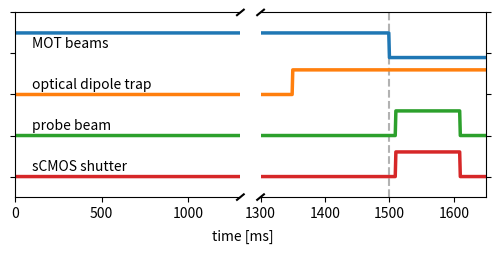

Here is the Python script that generated this plot: (Note: this script raises an exception after producing the figure.)
#!/usr/bin/env python3
# -*- coding: utf-8 -*-
"""
Created on Sun Jan 23 13:53:23 2022

Plots sequence timings using broken axis

[redacted]
"""

#%% imports

import numpy as np
import matplotlib.pyplot as plt
from matplotlib.ticker import MultipleLocator

#%% variables

# time
t = np.linspace(0, 2000, 2001)

motLoad = 1500
Field = 1500
dipoleLoad = 150
cameraDelay = 10
exposure = 100

# binary value (plot amplitude)
value = 1.2

# plotting
xOffset = 100
yOffset = 0.3

#%% data

# components of the sequence to plot
motBeams = 1-np.heaviside(t - motLoad, 1) * value
TitaniumSapphire = np.heaviside(t - motLoad + dipoleLoad, 1) * value
camera = np.heaviside(t - motLoad - cameraDelay, 1) * value - np.heaviside(t - motLoad - cameraDelay - exposure, 1) * value

#%% plotting and saving

# two seperate axis that plot differnent data, but one is zoomed in on different segment
# this is 'axzoom' 

fig, (ax, axzoom) = plt.subplots(ncols = 2,
                       nrows = 1,
                       figsize = (5, 2),
                       sharey = True)

# horizontal space
fig.tight_layout(pad = -0.5)

# domain of the two segments
ax.set_xlim(0, 1300)
axzoom.set_xlim(1300, 1650)

ax.set_ylim(-7, 2)
# grey vertical line
axzoom.axvline(motLoad,
           color = 'grey',
           alpha = 0.6,
           linestyle = '--')

# plot step function and annotation
def plotWithText(time, component, height, text, xOffset):
    ax.plot(time, component + height,
            linewidth = 2.5)
    axzoom.plot(time, component + height, 
                linewidth = 2.5)
    ax.text(xOffset, height + yOffset, text)
    
plotWithText(t, motBeams, 0, 'MOT beams', xOffset)
plotWithText(t, TitaniumSapphire, -2, 'optical dipole trap', xOffset)
plotWithText(t, camera, -4, 'probe beam', xOffset)
plotWithText(t, camera, -6, 'sCMOS shutter', xOffset)

# hide the spines between ax and ax2
ax.spines['right'].set_visible(False)
axzoom.spines['left'].set_visible(False)
ax.yaxis.tick_left()
ax.tick_params(labelright = 'off')
axzoom.yaxis.tick_right()

# plot breaking lines
d = .015 # how big to make the diagonal lines in axes coordinates

# arguments to pass plot, just so we don't keep repeating them
kwargs = dict(transform = ax.transAxes, color = 'k', clip_on = False)
ax.plot((1-d,1+d), (-d,+d), **kwargs)
ax.plot((1-d,1+d),(1-d,1+d), **kwargs)

kwargs.update(transform = axzoom.transAxes)  # switch to the bottom axes
axzoom.plot((-d,+d), (1-d,1+d), **kwargs)
axzoom.plot((-d,+d), (-d,+d), **kwargs)

# title, ticks
fig.suptitle('time [ms]', 
          y = -0.08,
          fontsize = 10)
axzoom.xaxis.set_major_locator(MultipleLocator(100))
ax.yaxis.set_ticklabels([])

# saving
plt.savefig('exports/Sequence.pdf',
            dpi = 300, 
            pad_inches = 0, 
            bbox_inches = 'tight')
